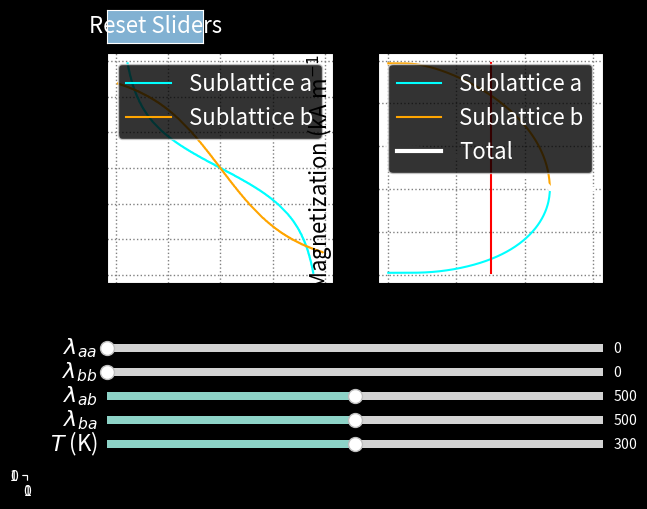

Python code for this plot:
#!/usr/bin/env python3
# -*- coding: utf-8 -*-
"""
Created on Mon Jun 29 2020
Last updated Mon Jun 29 2020
@author: Brett MacNeil
"""

import numpy as np
import matplotlib.pyplot as plt 
from matplotlib.widgets import Slider, Button
from scipy.optimize import fsolve
from scipy.constants import physical_constants as cst


### Set up figure
###______________________________________________________________

# Generate figure
fig, [ax1, ax2] = plt.subplots(1, 2)
a = plt.axes([0,0,0,0]) # Dummy axes
plt.subplots_adjust(bottom=0.4)
plt.style.use('dark_background')
#plt.style.use('lab')

# Label axes
ax1.set_xlabel(r'$M_{b}$ (kA m$^{-1}$)', fontsize=16)
ax1.set_ylabel(r'$M_{a}$ (kA m$^{-1}$)', fontsize=16)
ax1.grid(color='grey', linestyle='dotted', linewidth=1)

ax2.set_xlabel('Temperature (K)', fontsize=16)
ax2.set_ylabel(r'Magnetization (kA m$^{-1}$)', fontsize=16)
ax2.grid(color='grey', linestyle='dotted', linewidth=1)


### Constants
###______________________________________________________________

numpoints = 500           # Number of points used in equation solver

# Physical constants
mu0 = cst['vacuum mag. permeability'][0]      # Permeability of free space
me = cst['electron mass'][0]                  # Electron mass [kg]
h = cst['Planck constant'][0]                 # Planck constant [J-s]
hbar = cst['reduced Planck constant'][0]      # Reduced Planck constant
e = cst['atomic unit of charge'][0]           # Elementary charge [C]
muB = cst['Bohr magneton'][0]                 # Bohr Magneton
g = -cst['electron g factor'][0]              # G-factor
kB = cst['Boltzmann constant'][0]             # Boltzmann constant [J/K]

#Sublattice parameters
Na = 8.441e27             # Moments per unit volume in sublattice A
Nb = 12.66e27             # Moments per unit volume in sublattice B
Ja = 5/2                  # Total AM quantum number for sublattice A
Jb = 5/2                  # Total AM quantum number for sublattice B
ga = g                    # Lande g-factor for sublattice A  
gb = g                    # Lande g-factor for sublattice B

mua_max = ga*muB*Ja       # Maximum moment on sublattice A
Ma_max = Na*ga*muB*Ja     # Maximum magnetization of sublattice A
mub_max = gb* muB*Jb      # Maximum moment on sublattice B
Mb_max = Nb*gb*muB*Jb     # Maximum magnetization of sublattice B

### Function definitions
###______________________________________________________________

def coth(x):
    return 1/np.tanh(x)


def brillouin(y, J):
    eps = 1e-3 # should be small
    y = np.array(y); B = np.empty(y.shape)
    m = np.abs(y)>=eps # mask for selecting elements 
                       # y[m] is data where |y|>=eps;
                       # y[~m] is data where |y|<eps;
    
    B[m] = (2*J+1)/(2*J)*coth((2*J+1)*y[m]/(2*J)) - coth(y[m]/(2*J))/(2*J)
    
    # First order approximation for small |y|<eps
    # Approximation avoids divergence at origin
    B[~m] = ((2*J+1)**2/J**2/12-1/J**2/12)*y[~m]
    
    return B


def get_intersect(z1, z2, x, y):
    diff = np.sign(z2-z1) # array with distinct boundary
                          # this boundary between -1's and 1's
                          # is the intersection curve of the two 
                          # surfaces z1 and z2
                                      
    c = a.contour(x, y, diff)
    a.cla() # Clear dummy axes
    
    data = c.allsegs[0][0] # intersection contour
    x = data[:, 0]
    y = data[:, 1]
                           # Return (x,y) of intersect curve              
    return (x, y)


def mag_eq_a(Ma, Mb, lam_aa, lam_ab, T):
    arg = mu0 * mua_max * (- lam_aa * Ma - lam_ab * Mb) / (kB*T)
    return Ma_max * brillouin(arg, Ja)


def mag_eq_b(Ma, Mb, lam_bb, lam_ab, T):
    arg = mu0 * mua_max * (- lam_ab * Ma - lam_bb * Mb) / (kB*T)
    return Mb_max * brillouin(arg, Jb)


def equations(mags, lam, T):
    Ma, Mb = mags
    lam_aa, lam_bb, lam_ab, lam_ba = lam
    eq1 = mag_eq_a(Ma, Mb, lam_aa, lam_ab, T) - Ma
    eq2 = mag_eq_b(Ma, Mb, lam_bb, lam_ba, T) - Mb
    return (eq1, eq2)


def get_mag(T_min, T_max, numpoints, lam):
    
    Tvec = np.linspace(T_min, T_max, numpoints)
    Ma = np.empty(numpoints)
    Mb = np.empty(numpoints)
    guess = [-Ma_max, Mb_max] # Initial guess
    
    for i in range(numpoints):
        ma, mb = fsolve(equations, x0=guess, args=(lam, Tvec[i]))
        Ma[i] = ma; Mb[i] = mb
        guess = [ma, mb]
        
    return (Tvec, Ma, Mb)

    ### Sliders and buttons
###______________________________________________________________

# Coupling constants
lam_aa_loc = plt.axes([0.125, 0.25, 0.775, 0.03])
lam_aa_init = 0.
lam_aa_max = 1000.
lam_aa_min = 0.
lam_aa_sl = Slider(lam_aa_loc, label=r'$\lambda_{aa}$', valmin=lam_aa_min, \
                   valmax=lam_aa_max, valinit=lam_aa_init)
lam_aa_sl.label.set_size(16)

lam_bb_loc = plt.axes([0.125, 0.20, 0.775, 0.03])
lam_bb_init = 0.
lam_bb_max = 1000.
lam_bb_min = 0.
lam_bb_sl = Slider(lam_bb_loc, label=r'$\lambda_{bb}$', valmin=lam_bb_min, \
                   valmax=lam_bb_max, valinit=lam_bb_init)
lam_bb_sl.label.set_size(16)

lam_ab_loc = plt.axes([0.125, 0.15, 0.775, 0.03])
lam_ab_init = 500.
lam_ab_max = 1000.
lam_ab_min = 0.
lam_ab_sl = Slider(lam_ab_loc, label=r'$\lambda_{ab}$', valmin=lam_ab_min, \
                   valmax=lam_ab_max, valinit=lam_ab_init)
lam_ab_sl.label.set_size(16)

lam_ba_loc = plt.axes([0.125, 0.10, 0.775, 0.03])
lam_ba_init = 500.
lam_ba_max = 1000.
lam_ba_min = 0.
lam_ba_sl = Slider(lam_ba_loc, label=r'$\lambda_{ba}$', valmin=lam_ba_min, \
                   valmax=lam_ba_max, valinit=lam_ba_init)
lam_ba_sl.label.set_size(16)

# Temperature
T_loc = plt.axes([0.125, 0.05, 0.775, 0.03])
T_init = 300.
T_max = 600.
T_min = 1.
T_sl = Slider(T_loc, label=r'$T$ (K)', valmin=T_min, valmax=T_max, \
              valinit=T_init)
T_sl.label.set_size(16)

# Reset button
rst_loc = plt.axes([0.125, 0.9, 0.15, 0.07])
rst_button = Button(rst_loc, 'Reset Sliders', color='C4', hovercolor='C3')
rst_button.label.set_size(16)


### Plots
### Magnetization is divided by 1000 to match plotting units of kA/m
###______________________________________________________________

# Self-consistent subplot (Left, axis 1)
Ma_scale = np.linspace(-Ma_max, Ma_max, numpoints)
Mb_scale = np.linspace(-Mb_max, Mb_max, numpoints)

Ma_grid, Mb_grid = np.meshgrid(Ma_scale, Mb_scale)

# Brillouin function surface
Ma_surf = mag_eq_a(Ma_grid, Mb_grid, lam_aa_init, lam_ab_init, T_init)
Mb_surf = mag_eq_b(Ma_grid, Mb_grid, lam_bb_init, lam_ba_init, T_init)

# Self-consistent solutions
# Intersect of Brillouin surfaces and Ma or Mb plane
Ma_x, Ma_y = get_intersect(Ma_grid, Ma_surf, Ma_grid, Mb_grid)
Mb_x, Mb_y = get_intersect(Mb_grid, Mb_surf, Ma_grid, Mb_grid)
Ma_x /= 1e3
Mb_x /= 1e3
Ma_y /= 1e3
Mb_y /= 1e3

Ma_plot1, = ax1.plot(Ma_x, Ma_y, color='cyan')
Mb_plot1, = ax1.plot(Mb_x, Mb_y, color='orange')

# Magnetization-temperature subplot (Right, axis 2)
lam_init = [lam_aa_init, lam_bb_init, lam_ab_init, lam_ba_init]
Temp_vec, Mag_a, Mag_b = get_mag(T_min, T_max, numpoints, lam_init)
Mag_a /= 1e3
Mag_b /= 1e3

Ma_plot2, = ax2.plot(Temp_vec, Mag_a, color='cyan')
Mb_plot2, = ax2.plot(Temp_vec, Mag_b, color='orange')
Mtot_plot2, = ax2.plot(Temp_vec, (Mag_a+Mag_b), color='white', linewidth=3)
Mag_min = min( min(Mag_a), min(Mag_b) )
Mag_max = max( max(Mag_a), max(Mag_b) )

Temp_line, = ax2.plot([T_init,T_init], [Mag_min, Mag_max], color='red')

ax1.legend([r'Sublattice a', 'Sublattice b'], loc=1, fontsize=16)
ax2.legend([r'Sublattice a', 'Sublattice b', 'Total'], loc=1, fontsize=16)


### Updates
###______________________________________________________________

def update(val):
    # Pull val from sliders
    lam_aa_new = lam_aa_sl.val
    lam_bb_new = lam_bb_sl.val
    lam_ab_new = lam_ab_sl.val
    lam_ba_new = lam_ba_sl.val
    T_new = T_sl.val
    
    # Update axis 1
    Ma_surf_new = mag_eq_a(Ma_grid, Mb_grid, lam_aa_new, lam_ab_new, T_new)
    Mb_surf_new = mag_eq_b(Ma_grid, Mb_grid, lam_bb_new, lam_ba_new, T_new)
    Ma_x_new, Ma_y_new = get_intersect(Ma_grid, Ma_surf_new, Ma_grid, Mb_grid)
    Mb_x_new, Mb_y_new = get_intersect(Mb_grid, Mb_surf_new, Ma_grid, Mb_grid)
    Ma_x_new /= 1e3
    Mb_x_new /= 1e3
    Ma_y_new /= 1e3
    Mb_y_new /= 1e3
    
    Ma_plot1.set_xdata(Ma_x_new)
    Ma_plot1.set_ydata(Ma_y_new)
    Mb_plot1.set_xdata(Mb_x_new)
    Mb_plot1.set_ydata(Mb_y_new)
    
    # Update axis 2
    lam_new = [lam_aa_new, lam_bb_new, lam_ab_new, lam_ba_new]
    _, Mag_a_new, Mag_b_new = get_mag(T_min, T_max, numpoints, lam_new)
    Mag_a_new /= 1e3
    Mag_b_new /= 1e3
    Mag_min_new = min( min(Mag_a_new), min(Mag_b_new) )
    Mag_max_new = max( max(Mag_a_new), max(Mag_b_new) )
    
    Ma_plot2.set_ydata(Mag_a_new)
    Mb_plot2.set_ydata(Mag_b_new)
    Mtot_plot2.set_ydata((Mag_a_new+Mag_b_new))
    Temp_line.set_xdata([T_new,T_new])
    Temp_line.set_ydata([Mag_min_new, Mag_max_new])
    
    fig.canvas.draw_idle()
    
    return None
    

def reset(event):
    lam_aa_sl.reset()
    lam_bb_sl.reset()
    lam_ab_sl.reset()
    lam_ba_sl.reset()
    T_sl.reset()
    return None

lam_aa_sl.on_changed(update)
lam_bb_sl.on_changed(update)
lam_ab_sl.on_changed(update)
lam_ba_sl.on_changed(update)
T_sl.on_changed(update)
rst_button.on_clicked(reset)

fig.show()